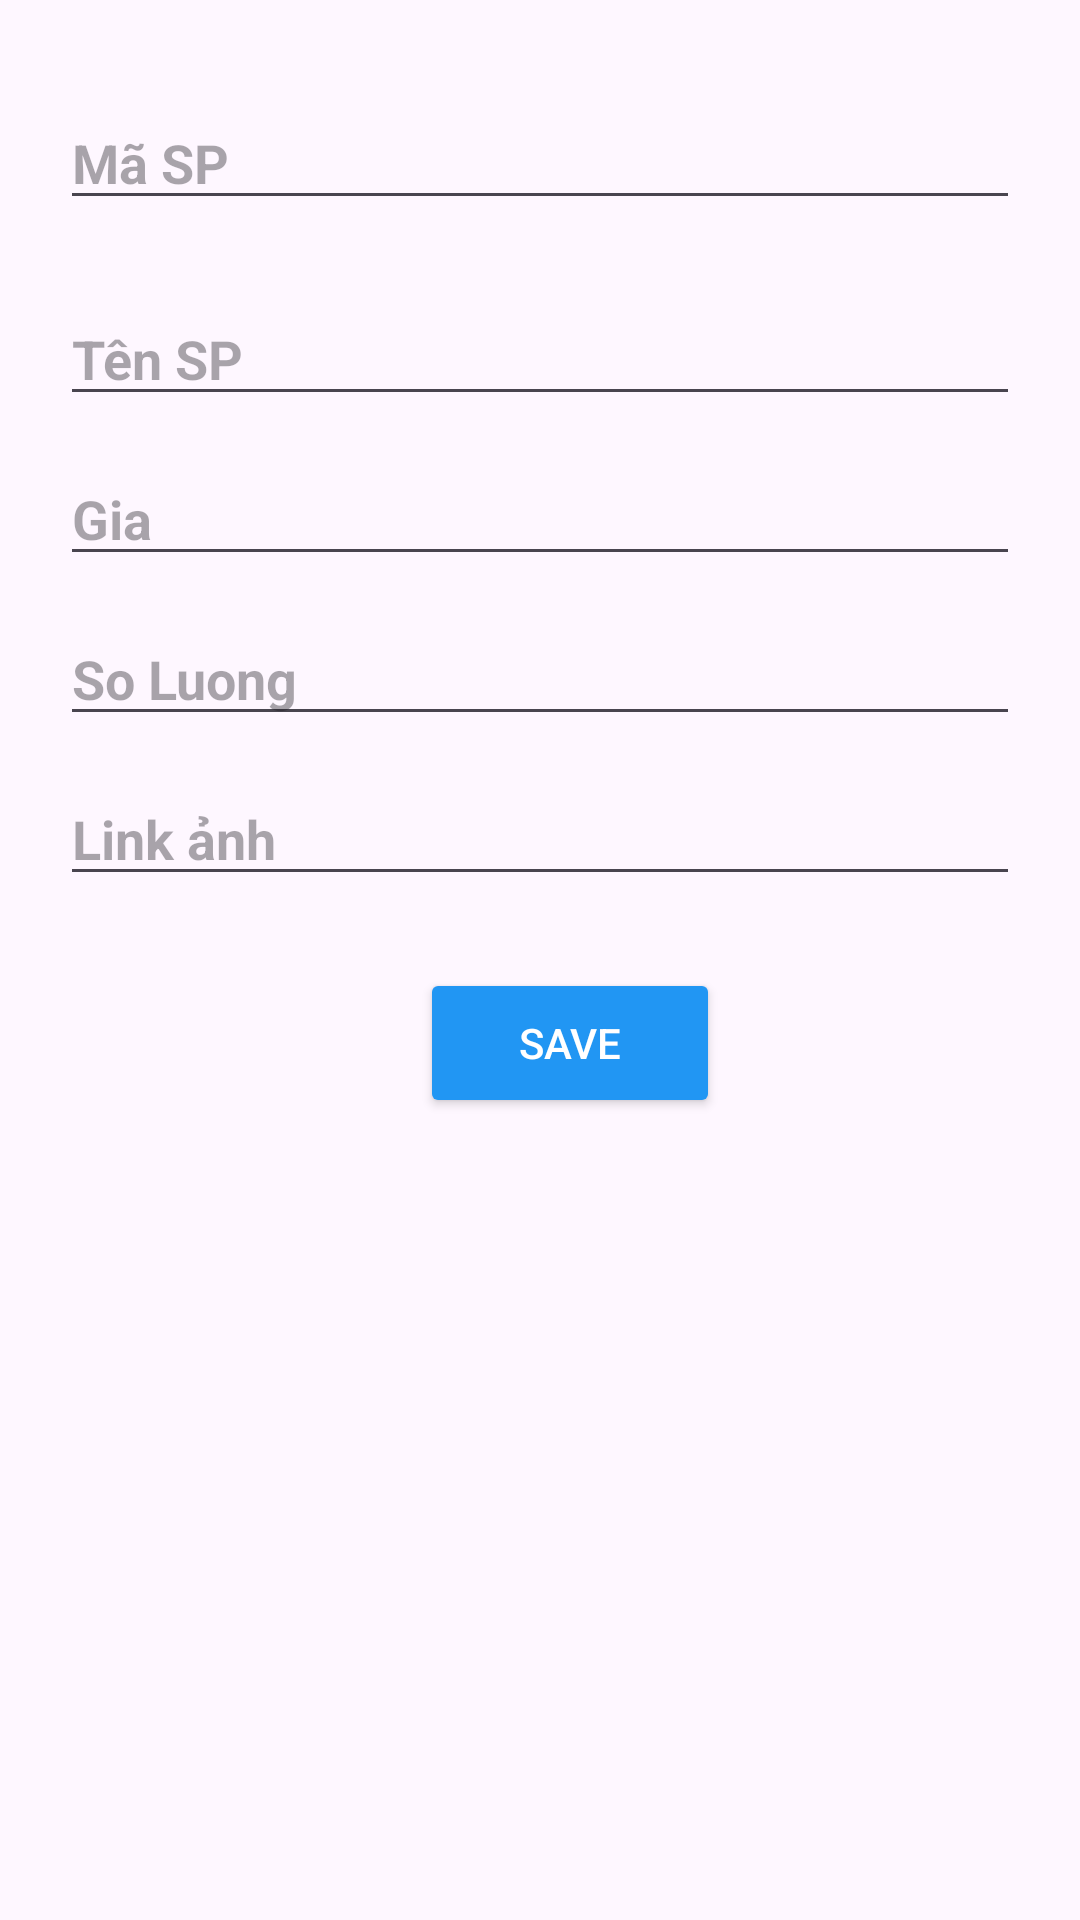

Android layout source for this screen:
<!-- AndroidManifest.xml: application theme Theme.ASM_PH42469 -->
<!-- res/layout/dialog_sanpham.xml -->
<?xml version="1.0" encoding="utf-8"?>
<LinearLayout xmlns:android="http://schemas.android.com/apk/res/android"
    android:layout_width="match_parent"
    android:layout_height="wrap_content"
    android:orientation="vertical"
    android:padding="20dp">



    <EditText
        android:layout_width="match_parent"
        android:layout_height="wrap_content"
        android:id="@+id/edtMaSp"
        android:hint="Mã SP"
        android:textSize="18dp"
        android:textStyle="bold"
        android:layout_marginVertical="12dp"
        android:textColor="@color/black"/>


    <EditText
        android:layout_width="match_parent"
        android:layout_height="wrap_content"
        android:id="@+id/edtNameSp"
        android:hint="Tên SP"
        android:textSize="18dp"
        android:textStyle="bold"
        android:layout_marginVertical="12dp"
        android:textColor="@color/black"/>


    <EditText
        android:layout_width="match_parent"
        android:layout_height="wrap_content"
        android:id="@+id/edtGia"
        android:hint="Gia"
        android:textSize="18dp"
        android:textStyle="bold"
        android:layout_marginBottom="12dp"
        android:textColor="@color/black"/>
    <EditText
    android:layout_width="match_parent"
    android:layout_height="wrap_content"
    android:id="@+id/edtSoLuong"
    android:hint="So Luong"
    android:textSize="18dp"
    android:textStyle="bold"
    android:layout_marginBottom="12dp"
    android:textColor="@color/black"/>

    <EditText
        android:layout_width="match_parent"
        android:layout_height="wrap_content"
        android:id="@+id/edtAvatar"
        android:hint="Link ảnh"
        android:textSize="18dp"
        android:textStyle="bold"
        android:layout_marginBottom="12dp"
        android:textColor="@color/black"/>


    <LinearLayout
        android:layout_width="match_parent"
        android:layout_height="wrap_content"
        android:gravity="center_horizontal"
        android:layout_marginTop="12dp"
        android:orientation="horizontal">









        <Button
            android:id="@+id/btnSave"
            android:layout_width="100dp"
            android:layout_height="50dp"
            android:backgroundTint="#2196F3"
            android:layout_marginLeft="20dp"
            android:textColor="@color/white"
            android:text="Save"/>
    </LinearLayout>

</LinearLayout>
<!-- resources referenced by this layout -->
<resources>
  <style name="Theme.ASM_PH42469" parent="Base.Theme.ASM_PH42469" />
  <style name="Base.Theme.ASM_PH42469" parent="Theme.Material3.DayNight.NoActionBar">
          
          
      </style>
  <!-- not gathered from this repository: default colours our renderer supplied (Android Studio template values) -->
  <color name="black">#FF000000</color>
  <color name="white">#FFFFFFFF</color>
</resources>
